Run: headless pygame with SDL's dummy video driver; simulated clock (each Clock.tick advances the game by its frame time, no real sleeping); random seed 0; keys injected as events and as key.get_pressed() state; no mouse input.
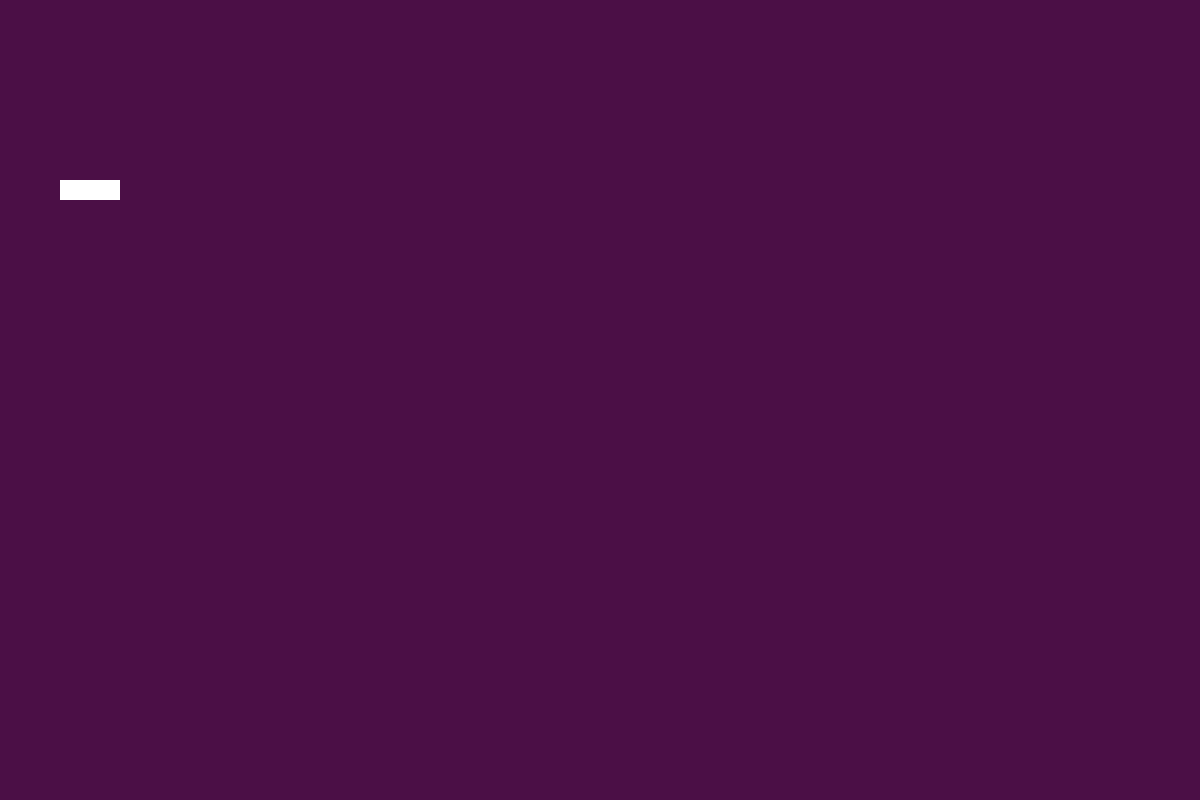
Frame 1 of 4 · flips 1–60 · no input
Frame 2 of 4 · flips 61–180 · tapped SPACE, RETURN · held RIGHT (→), D · screen unchanged from frame 1, image omitted
Frame 3 of 4 · flips 181–300 · held DOWN (↓), S · screen unchanged from frame 2, image omitted
Frame 4 of 4 · flips 301–420 · held LEFT (←), A, UP (↑), W · screen unchanged from frame 3, image omitted

The pygame program that drew these frames:

import pygame, sys
from pygame.math import Vector2
class SNAKE:
    def __init__(self):
        self.body = [Vector2(5,9), Vector2(4,9), Vector2(3,9)]
        self.direction = Vector2(-1,0)

    def draw_snake(self):
        for block in self.body:
            x_pos = block.x * cell_size
            y_pos = block.y * cell_size
                       
            block_rect = pygame.Rect(x_pos, y_pos, cell_size, cell_size)
            pygame.draw.rect(screen, (255,255,255), block_rect)

snake = SNAKE()
  
pygame.init() 
cell_number = 10
cell_size = 20

screen =pygame.display.set_mode((cell_number*cell_size*6, cell_number*cell_size*4))
clock = pygame.time.Clock()



while True:
    for event in pygame.event.get():
        if event.type == pygame.QUIT:
            pygame.quit()
            sys.exit()
        
    screen.fill((75, 15, 70))
    snake.draw_snake()


    pygame.display.update()
    clock.tick(60)

 
